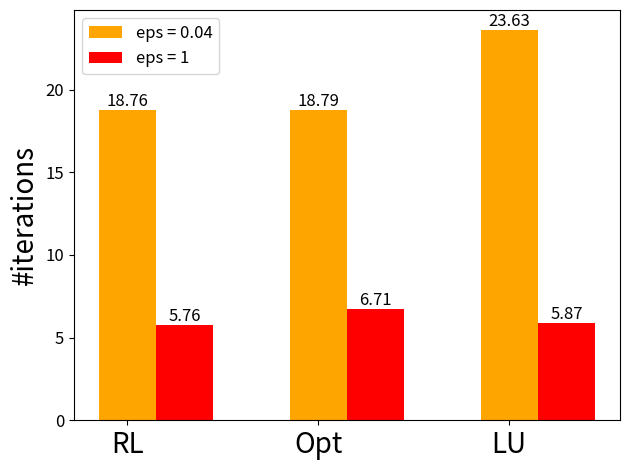

The matplotlib source for this figure:
import matplotlib.pyplot as plt
import numpy as np


labels = ['RL', 'Opt', 'LU']

means =  [18.76, 18.79, 23.63] #0.04
maxima =  [5.76, 6.71, 5.87] #1

x = np.arange(len(labels))  # the label locations
width = 0.6  # the width of the bars

fig, ax = plt.subplots()
#rects1 = ax.bar(x - width/2, mins, width/2, label='min', color='green')
rects2 = ax.bar(x, means, width/2, label='eps = 0.04', color='orange')
rects3 = ax.bar(x + width/2, maxima, width/2, label='eps = 1', color='red')

# Add some text for labels, title and custom x-axis tick labels, etc.
ax.set_ylabel('#iterations', fontsize=20)
ax.yaxis.set_tick_params(labelsize=12)
#ax.set_title('Scores by group and gender')
ax.set_xticks(x)
ax.set_xticklabels(labels, fontsize=20)
ax.legend(fontsize=12)
#ax.tick_params(axis='both', which='minor', labelsize=20)


#ax.bar_label(rects1, padding=0, fontsize=12)
ax.bar_label(rects2, padding=0, fontsize=12)
ax.bar_label(rects3, padding=0, fontsize=12)

fig.tight_layout()

plt.show()
